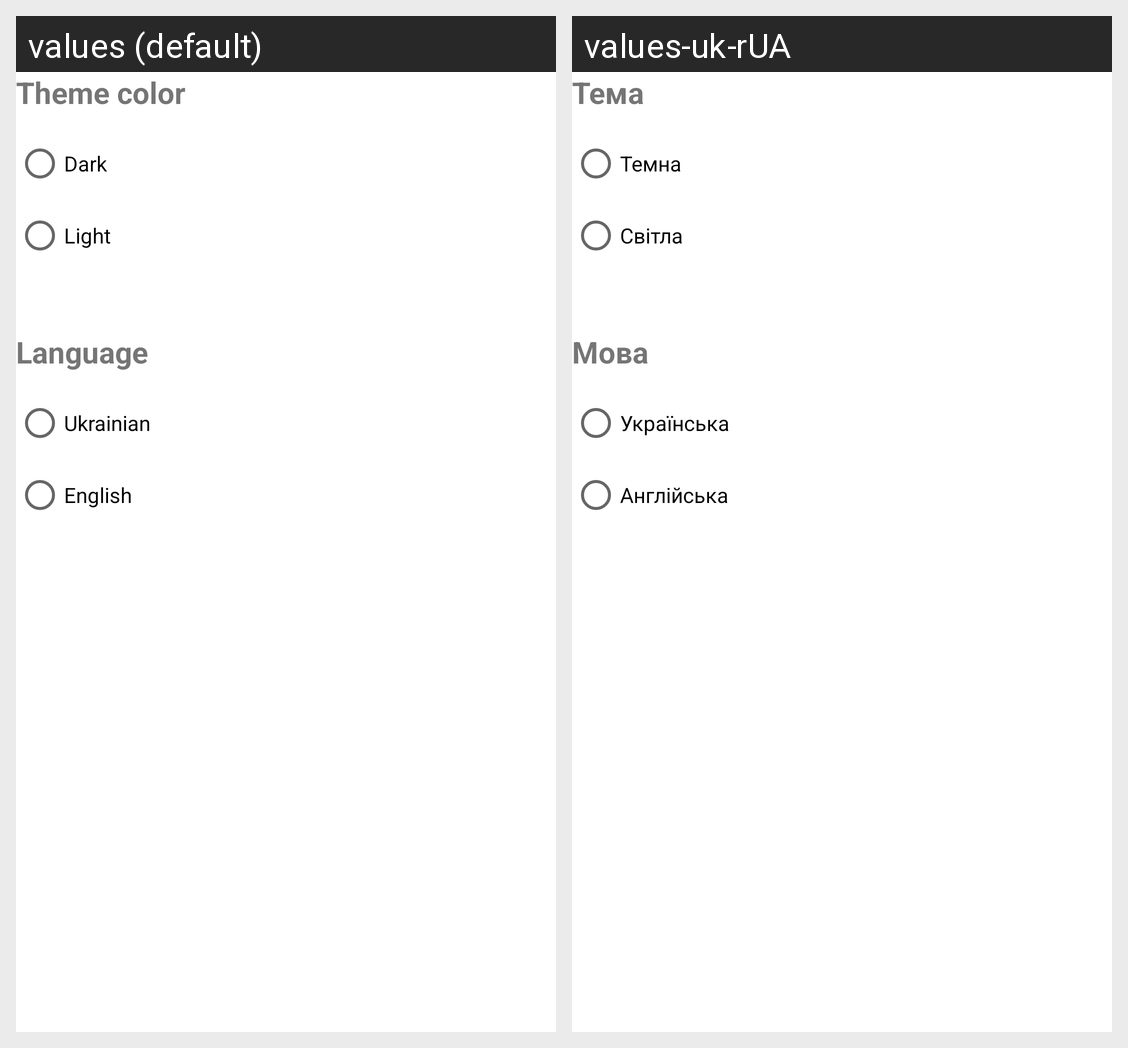

Translations of the strings shown on this Android screen, per locale in the grid:
Android screen res/layout/fragment_settings.xml rendered under 2 locales, left to right: values (default), values-uk-rUA. Device: Nexus 5 (rendered at 1080×1920; each locale shown at half size, 540×960, under a caption strip naming it); theme Theme.DrShceduler.
Strings drawn on this screen, with the default value and each locale's value (text and hints the layout hard-codes, and strings that could not be matched under every locale, appear in the picture but are not listed):

tit_theme_color
  values: Theme color
  values-uk-rUA: Тема

theme_dark
  values: Dark
  values-uk-rUA: Темна

theme_light
  values: Light
  values-uk-rUA: Світла

tit_language
  values: Language
  values-uk-rUA: Мова

uk
  values: Ukrainian
  values-uk-rUA: Українська

en
  values: English
  values-uk-rUA: Англійська
